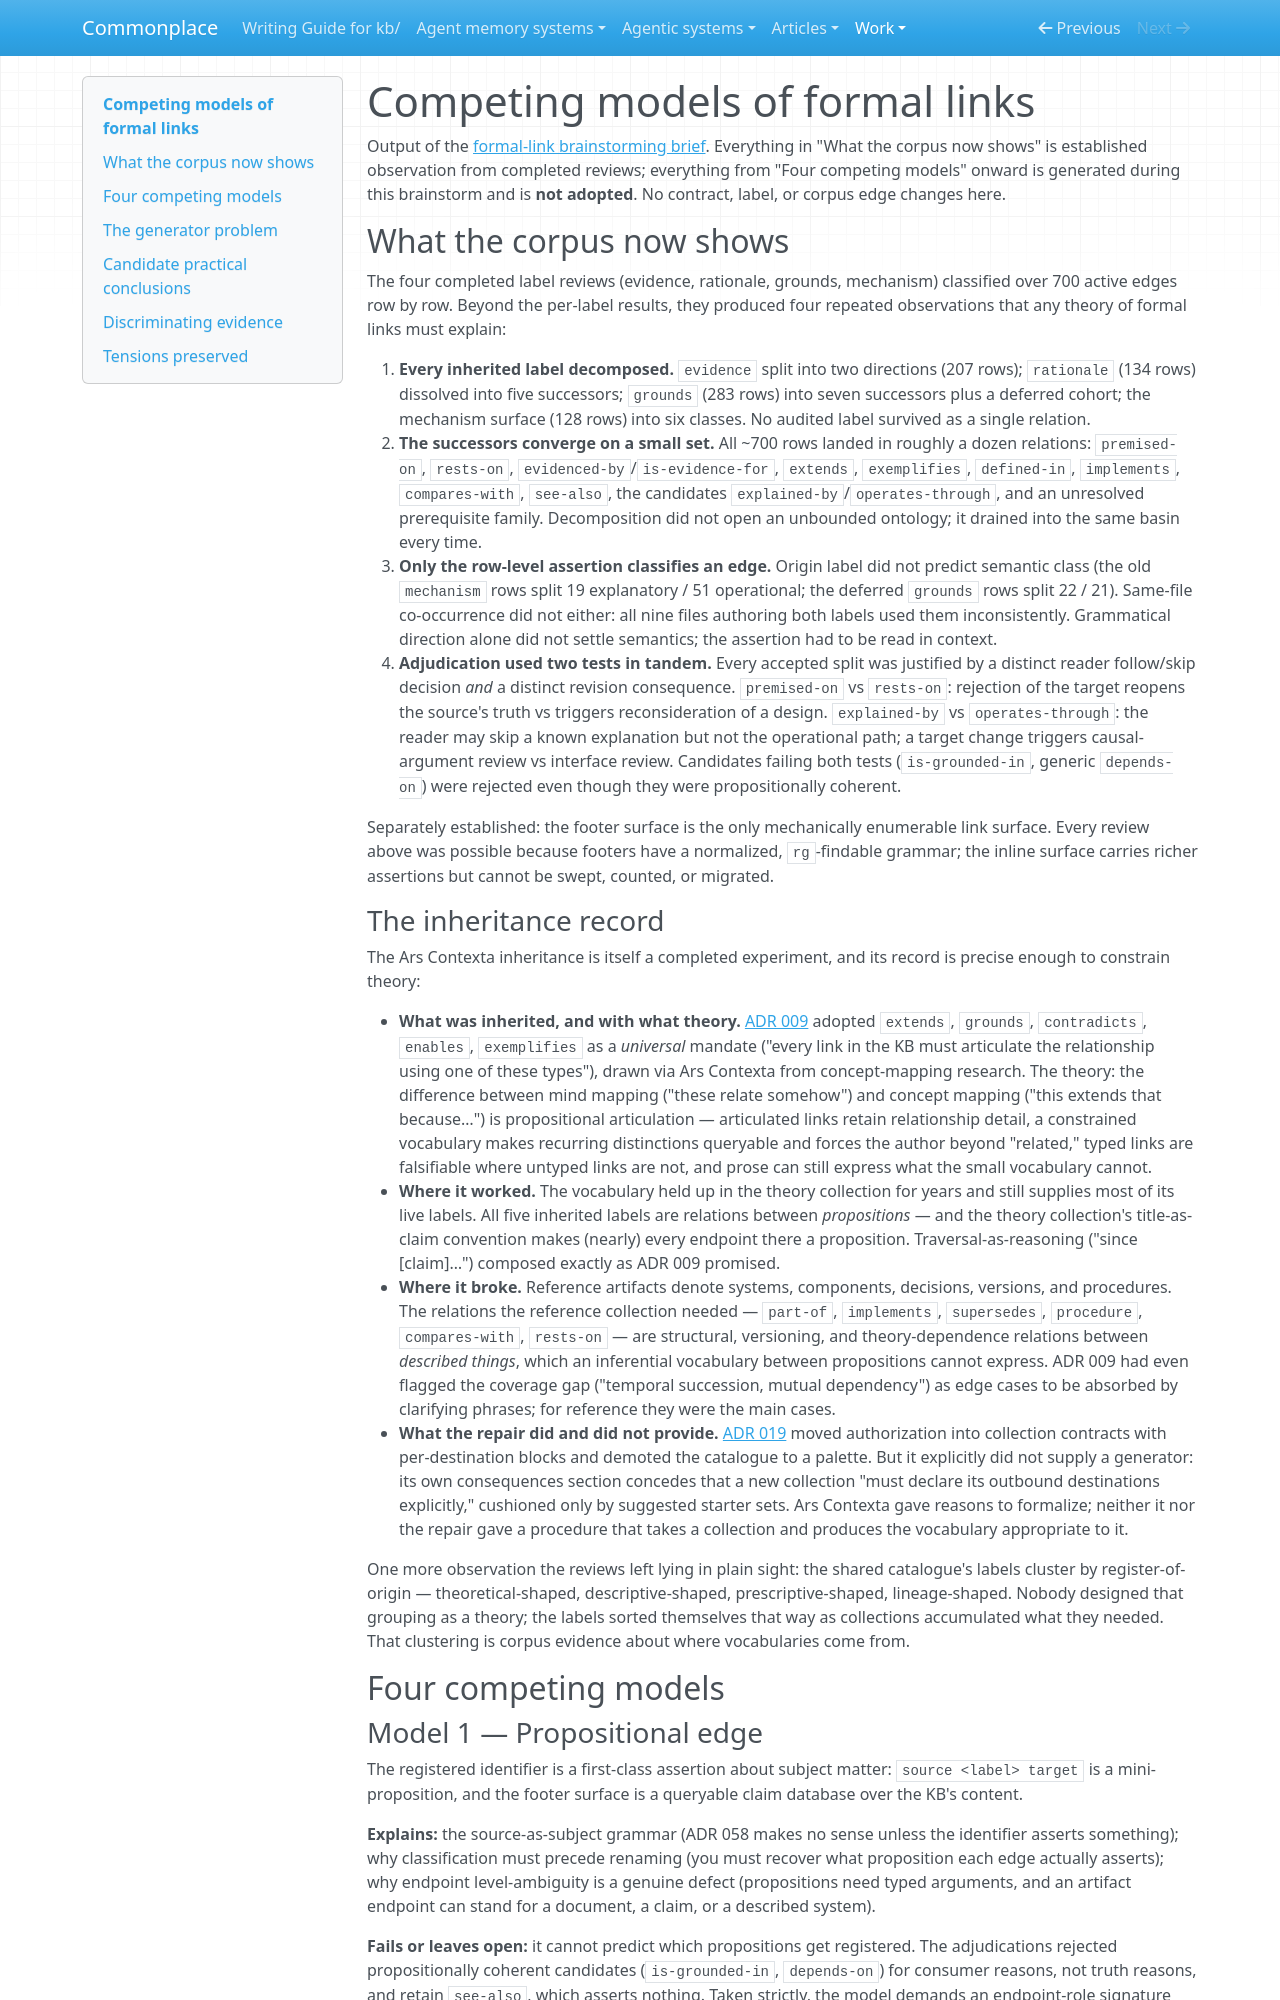

repository: zby/commonplace · page: work/linking-foundations/competing-link-models/index.html · generator: mkdocs

# Competing models of formal links

Output of the [formal-link brainstorming brief](./brainstorm-formal-link-theory.md). Everything in "What the corpus now shows" is established observation from completed reviews; everything from "Four competing models" onward is generated during this brainstorm and is **not adopted**. No contract, label, or corpus edge changes here.

## What the corpus now shows

The four completed label reviews (evidence, rationale, grounds, mechanism) classified over 700 active edges row by row. Beyond the per-label results, they produced four repeated observations that any theory of formal links must explain:

1. **Every inherited label decomposed.** `evidence` split into two directions (207 rows); `rationale` (134 rows) dissolved into five successors; `grounds` (283 rows) into seven successors plus a deferred cohort; the mechanism surface (128 rows) into six classes. No audited label survived as a single relation.
2. **The successors converge on a small set.** All ~700 rows landed in roughly a dozen relations: `premised-on`, `rests-on`, `evidenced-by`/`is-evidence-for`, `extends`, `exemplifies`, `defined-in`, `implements`, `compares-with`, `see-also`, the candidates `explained-by`/`operates-through`, and an unresolved prerequisite family. Decomposition did not open an unbounded ontology; it drained into the same basin every time.
3. **Only the row-level assertion classifies an edge.** Origin label did not predict semantic class (the old `mechanism` rows split 19 explanatory / 51 operational; the deferred `grounds` rows split 22 / 21). Same-file co-occurrence did not either: all nine files authoring both labels used them inconsistently. Grammatical direction alone did not settle semantics; the assertion had to be read in context.
4. **Adjudication used two tests in tandem.** Every accepted split was justified by a distinct reader follow/skip decision *and* a distinct revision consequence. `premised-on` vs `rests-on`: rejection of the target reopens the source's truth vs triggers reconsideration of a design. `explained-by` vs `operates-through`: the reader may skip a known explanation but not the operational path; a target change triggers causal-argument review vs interface review. Candidates failing both tests (`is-grounded-in`, generic `depends-on`) were rejected even though they were propositionally coherent.

Separately established: the footer surface is the only mechanically enumerable link surface. Every review above was possible because footers have a normalized, `rg`-findable grammar; the inline surface carries richer assertions but cannot be swept, counted, or migrated.

### The inheritance record

The Ars Contexta inheritance is itself a completed experiment, and its record is precise enough to constrain theory:

- **What was inherited, and with what theory.** [ADR 009](../../reference/adr/009-link-relationship-semantics.md) adopted `extends`, `grounds`, `contradicts`, `enables`, `exemplifies` as a *universal* mandate ("every link in the KB must articulate the relationship using one of these types"), drawn via Ars Contexta from concept-mapping research. The theory: the difference between mind mapping ("these relate somehow") and concept mapping ("this extends that because…") is propositional articulation — articulated links retain relationship detail, a constrained vocabulary makes recurring distinctions queryable and forces the author beyond "related," typed links are falsifiable where untyped links are not, and prose can still express what the small vocabulary cannot.
- **Where it worked.** The vocabulary held up in the theory collection for years and still supplies most of its live labels. All five inherited labels are relations between *propositions* — and the theory collection's title-as-claim convention makes (nearly) every endpoint there a proposition. Traversal-as-reasoning ("since [claim]…") composed exactly as ADR 009 promised.
- **Where it broke.** Reference artifacts denote systems, components, decisions, versions, and procedures. The relations the reference collection needed — `part-of`, `implements`, `supersedes`, `procedure`, `compares-with`, `rests-on` — are structural, versioning, and theory-dependence relations between *described things*, which an inferential vocabulary between propositions cannot express. ADR 009 had even flagged the coverage gap ("temporal succession, mutual dependency") as edge cases to be absorbed by clarifying phrases; for reference they were the main cases.
- **What the repair did and did not provide.** [ADR 019](../../reference/adr/019-collection-owned-link-vocabulary.md) moved authorization into collection contracts with per-destination blocks and demoted the catalogue to a palette. But it explicitly did not supply a generator: its own consequences section concedes that a new collection "must declare its outbound destinations explicitly," cushioned only by suggested starter sets. Ars Contexta gave reasons to formalize; neither it nor the repair gave a procedure that takes a collection and produces the vocabulary appropriate to it.

One more observation the reviews left lying in plain sight: the shared catalogue's labels cluster by register-of-origin — theoretical-shaped, descriptive-shaped, prescriptive-shaped, lineage-shaped. Nobody designed that grouping as a theory; the labels sorted themselves that way as collections accumulated what they needed. That clustering is corpus evidence about where vocabularies come from.

## Four competing models

### Model 1 — Propositional edge

The registered identifier is a first-class assertion about subject matter: `source <label> target` is a mini-proposition, and the footer surface is a queryable claim database over the KB's content.

**Explains:** the source-as-subject grammar (ADR 058 makes no sense unless the identifier asserts something); why classification must precede renaming (you must recover what proposition each edge actually asserts); why endpoint level-ambiguity is a genuine defect (propositions need typed arguments, and an artifact endpoint can stand for a document, a claim, or a described system).

**Fails or leaves open:** it cannot predict which propositions get registered. The adjudications rejected propositionally coherent candidates (`is-grounded-in`, `depends-on`) for consumer reasons, not truth reasons, and retain `see-also`, which asserts nothing. Taken strictly, the model demands an endpoint-role signature the corpus does not record — it diagnoses the mechanism ambiguity but offers only an expensive fix (a role ontology) with no demonstrated consumer.
